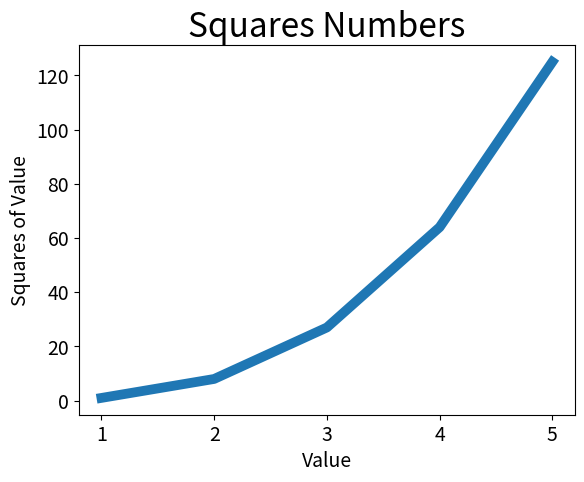

The script that saved this image:
import matplotlib.pyplot as plt

eixo_x = [1, 2, 3, 4, 5]
eixo_y = [1, 8, 27, 64, 125]
plt.plot(eixo_x, eixo_y, linewidth=7)


# Define o título do gráfico e nomeia os eixos
plt.title("Squares Numbers", fontsize=24)
plt.xlabel("Value", fontsize=14)
plt.ylabel("Squares of Value", fontsize=14)

# define o tamanho dos rótulos e das marcações
plt.tick_params(axis='both', labelsize=14)


plt.show()